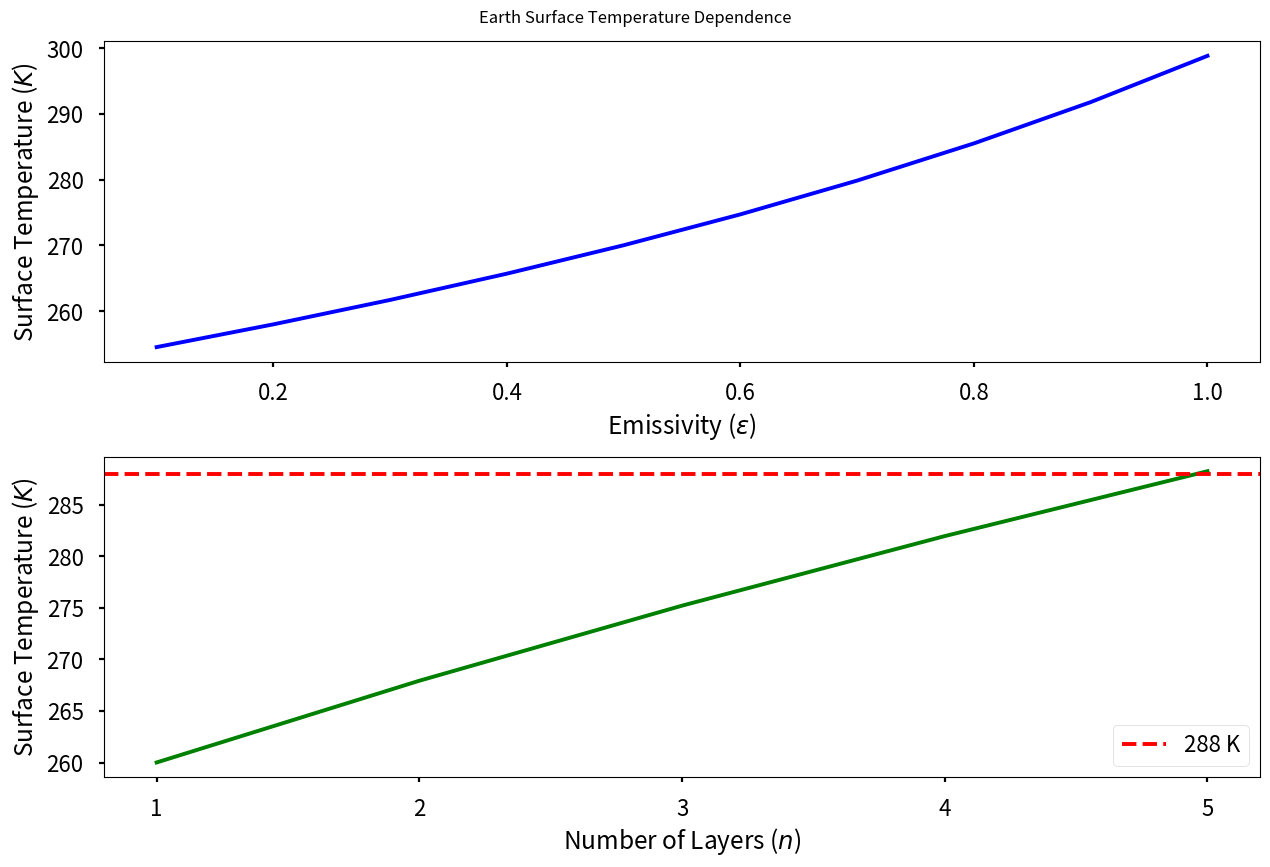
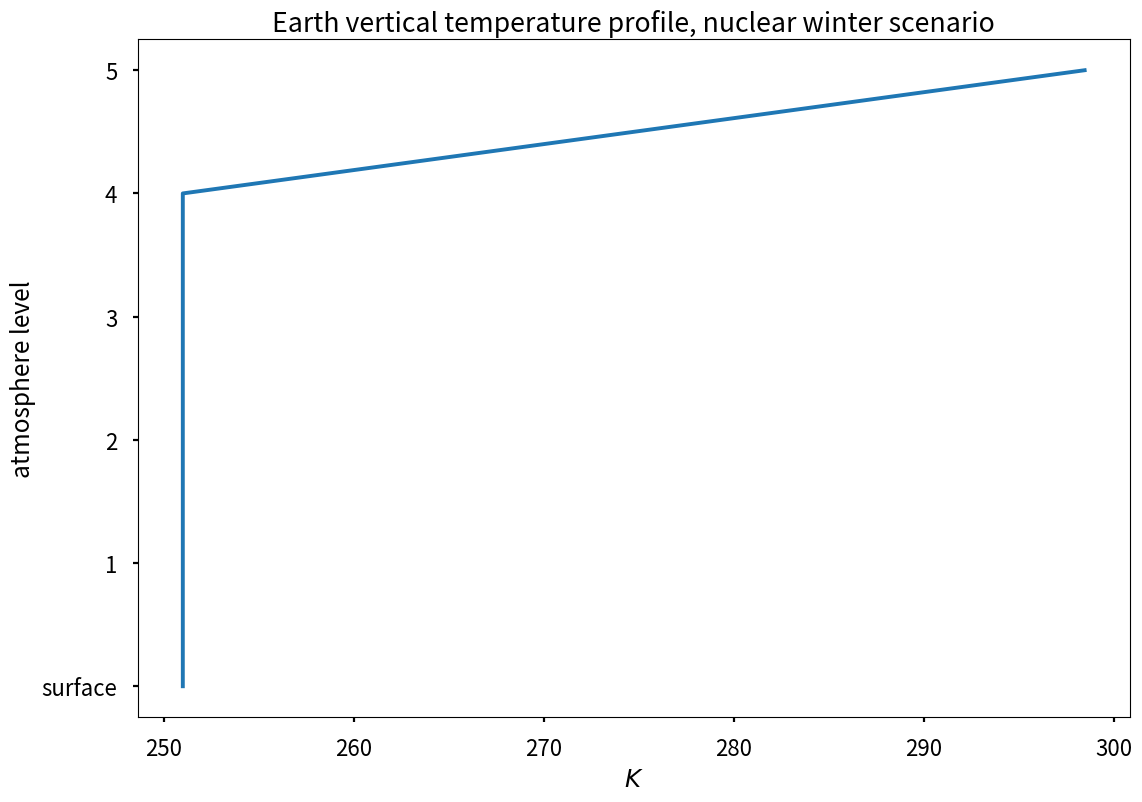

Write the Python code that produced these figures, in order.
#!/usr/bin/env/python3
'''
Lab #1: Energy Balance Atmosphere Model
Julian Toogood

This file solves the N-layer atmosphere problem for Lab 01 and all subparts. 

Hi Sarah :) 
To reproduce the values and plots in my report, do this: 
- Questions 1 and 2 are fully answered in the lab report. 
- For question 3, run the function question_3() with no inputs.
- For question 4, run the function question_4() with no inputs.
- For question 5, run the function question_5() with no inputs.

'''

# import packages 
import numpy as np 
import matplotlib.pyplot as plt

# turn on interactive plotting, set stylesheet
plt.ion()
plt.style.use('seaborn-v0_8-poster')

# declare physical constants
sigma = 5.67E-8 # Stefan-Boltzmann constant (W/m2/K-4)

def n_layer_atmos(nlayers, epsilon=1.0, albedo=0.33, s0=1350.0, debug=False):
    '''
    Solve the N-layer atmosphere problem and return an array of temperatures
    with indices corresponding to each layer. 

    Parameters
    ----------
    nlayers : int
        Number of atmosphere layers 
    epsilon : float, default=1.0
        Emissivity of atmosphere layers
    albedo : float, default=0.33
        Planetary albedo
    s0 : float, default=1350.0
        Incoming solar shortwave flux in W/m^2
    debug : boolean, default=False
        Activates intermediate print steps to check for incorrect values

    Returns
    ---------
    temp : Numpy array, size nlayers+1
        Array of temperatures at the Earth's surface (layer 0) and each of nlayers
        atmosphere layers
    '''

    # Create array of coefficients, an N+1xN+1 array:
    A = np.zeros([nlayers+1, nlayers+1])
    b = np.zeros(nlayers+1)

    # confirm correct array size 
    if debug:
        print(f'Array size: {A.shape}')

    # Populate based on our model:
    for i in range(nlayers+1):
        for j in range(nlayers+1):
            if i==j: 
                A[i, j] = -2 + 1*(j==0) #diagonal 
            else:
                # A[i,j] = epsilon**(i>0) * (1-epsilon)**(np.abs(j-i)-1)
                A[i,j] = epsilon * (1-epsilon)**(np.abs(j-i)-1)
                
    
    b[0] = -0.25 * s0 * (1-albedo) # longwave is only the first E_in
    A[0,1:] /= epsilon # correct first row 

    # check matrix A 
    if debug:
        print(A)

    # Invert matrix:
    Ainv = np.linalg.inv(A)

    # Get solution:
    fluxes = np.matmul(Ainv, b) # Note our use of matrix multiplication!

    # turn fluxes into temperatures
    temps = (fluxes * (1/sigma) * (1/epsilon))**(1/4) 
    temps[0] = (fluxes[0] * 1/sigma)**(1/4) # surface is a blackbody 
    
    # verify 
    if debug:
        print(fluxes)
        print(temps)

    # return temperatures to caller 
    return temps 

def question_3(debug=False):
    '''
    Run this code to reproduce all results for question 3.

    Parameters
    ----------
    debug : boolean, default=False
        Activates intermediate print steps to check for incorrect values

    Returns: none
    '''

    # calculate temps for varying emissivity 
    e = np.arange(0.1,1.1,0.1)
    exp1Temps = np.zeros(e.size)
    for i in np.arange(0,e.size):
        exp1Temps[i] = n_layer_atmos(1,epsilon=e[i])[0]

    # calculate temps for varying nlayers 
    n = np.arange(1,6)
    exp2Temps = np.zeros(n.size)
    for j in np.arange(0,n.size):
        exp2Temps[j] = n_layer_atmos(n[j], epsilon=0.255)[0]

    # confirm correct values 
    if debug:
        print(f'Emissivity array: {e}')
        print(f'nlayers array: {n}')
        print(f'Exp1 temp results: {exp1Temps}')
        print(f'Exp2 temp results: {exp2Temps}')
    
    # print exp2 results for presentation
    if not debug:
        print('How many layers of atmosphere are required to produce a surface temperature of ~288K?')
        print(f'1 layer: {round(exp2Temps[0],2)} Kelvin')
        print(f'2 layers: {round(exp2Temps[1],2)} Kelvin')
        print(f'3 layers: {round(exp2Temps[2],2)} Kelvin')
        print(f'4 layers: {round(exp2Temps[3],2)} Kelvin')
        print(f'5 layers: {round(exp2Temps[4],2)} Kelvin')
        print('5 layers of atmosphere are required to produce a surface temperature of ~288 Kelvin.')

    # plot 
    fig, [ax1, ax2] = plt.subplots(2,1)
    ax1.plot(e,exp1Temps,color='b')
    ax2.plot(n,exp2Temps,color='g')

    plt.axhline(y=288, color='r', linestyle='--', label='288 K')

    fig.suptitle('Earth Surface Temperature Dependence')
    ax1.set_xlabel('Emissivity ($\epsilon$)')
    ax1.set_ylabel('Surface Temperature ($K$)')
    ax2.set_xlabel('Number of Layers ($n$)')
    ax2.set_ylabel('Surface Temperature ($K$)')
    ax2.set_xticks([1,2,3,4,5])
    ax2.legend(loc='best')

    fig.tight_layout()

def question_4(debug=False):
    '''
    Run this code to reproduce all results for question 4.

    Parameters
    ----------
    debug : boolean, default=False
        Activates intermediate print steps to check for incorrect values

    Returns: none
    '''
    temps = np.zeros(2)
    idx = 0

    # for increasing index from 2 to an arbitrarily large non infinite number
    for i in np.arange(2,100):
        # calculate surface T for #index layers 
        tempAtIdx = n_layer_atmos(i, epsilon=1.0, albedo=0.7, s0=2600.0)[0]
        if debug:
            print(f'Surface temperature at index {i}: {tempAtIdx}')
        # test whether surface T is greater than 700K 
        if tempAtIdx > 700:
            temps[0] = n_layer_atmos(i-1, epsilon=1.0, albedo=0.7, s0=2600.0)[0]
            temps[1] = tempAtIdx 
            idx = i
            break

    # print this #index and the previous 
    print(f'Surface temperature exceeds 700 Kelvin at {idx} layers with temperature {round(temps[1],2)} Kelvin.')
    print(f'With one fewer layers ({idx-1}), surface temperature is {round(temps[0],2)} Kelvin.')

def n_layer_atmos_nuked(nlayers, epsilon=1.0, albedo=0.33, s0=1350.0, debug=False):

    '''
    Solve the N-layer atmosphere problem for a special case where 
    the top layer of the atmosphere absorbs all incoming solar flux 
    and return an array of temperatures with indices corresponding 
    to each layer. 

    Parameters
    ----------
    nlayers : int
        Number of atmosphere layers 
    epsilon : float, default=1.0
        Emissivity of atmosphere layers
    albedo : float, default=0.33
        Planetary albedo - unused in calculation 
    s0 : float, default=1350.0
        Incoming solar shortwave flux in W/m^2
    debug : boolean, default=False
        Activates intermediate print steps to check for incorrect values

    Returns
    ---------
    temp : Numpy array, size nlayers+1
        Array of temperatures at the Earth's surface (layer 0) and each of nlayers
        atmosphere layers
    '''

    # Create array of coefficients, an N+1xN+1 array:
    A = np.zeros([nlayers+1, nlayers+1])
    b = np.zeros(nlayers+1)

    # confirm correct array size 
    # if debug:
        # print(f'Array size: {A.shape}')

    # Populate based on our model:
    for i in range(nlayers+1):
        for j in range(nlayers+1):
            if i==j: 
                A[i, j] = -2 + 1*(j==0) #diagonal 
            else:
                # A[i,j] = epsilon**(i>0) * (1-epsilon)**(np.abs(j-i)-1)
                A[i,j] = epsilon * (1-epsilon)**(np.abs(j-i)-1)
                
    
    b[0] = 0.0 # no shortwave reaches surface 
    b[nlayers] = -(1/4)*s0 # all shortwave absorbed/re-emitted by top layer 
    A[0,1:] /= epsilon # correct first row 

    # check matrix A, b
    if debug:
        # print(A)
        print(b)

    # Invert matrix:
    Ainv = np.linalg.inv(A)

    # Get solution:
    fluxes = np.matmul(Ainv, b) # Note our use of matrix multiplication!

    # turn fluxes into temperatures
    temps = (fluxes * (1/sigma) * (1/epsilon))**(1/4) 
    temps[0] = (fluxes[0] * 1/sigma)**(1/4) # surface is a blackbody 
    
    # verify 
    if debug:
        print(fluxes)
        print(temps)

    # return temperatures to caller 
    return temps 

def question_5(debug=False):
    '''
    Run this code to reproduce all results for question 5.

    Parameters
    ----------
    debug : boolean, default=False
        Activates intermediate print steps to check for incorrect values

    Returns: none
    '''

    temps = n_layer_atmos_nuked(5,epsilon=0.5, albedo=0.33,s0=1350)
    print(f'Earth\'s surface temperature under a nuclear winter scenario: {round(temps[0],2)} Kelvin')

    if debug:
        print(temps)
    
    fig, ax = plt.subplots(1,1)
    ax.plot(temps,np.arange(0,6))
    ax.set_title('Earth vertical temperature profile, nuclear winter scenario')
    ax.set_ylabel('atmosphere level')
    ax.set_yticks([0,1,2,3,4,5])
    ax.set_yticklabels(['surface',1,2,3,4,5])
    ax.set_xlabel('$K$')

print('Question 3:')
question_3()

print('Question 4:')
question_4()

print('Question 5:')
question_5()